Image classification data set "spp10" (juliaparish/deeplearning_iNaturalist on GitHub). Class labels (10): Utetheisa pulchella moth, Agrotis puta moth, whooping crane Grus americana, Carex sprengelii sedge, Cyperus esculentus sedge, Nabalus trifoliolatus plant, Pyrrhopappus pauciflorus plant, Quercus garryana oak, Quercus geminata oak, Hydrolea ovata plant.

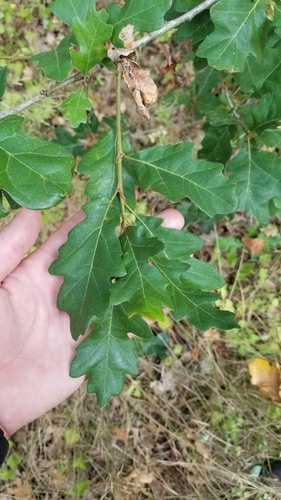
Label: Quercus garryana oak

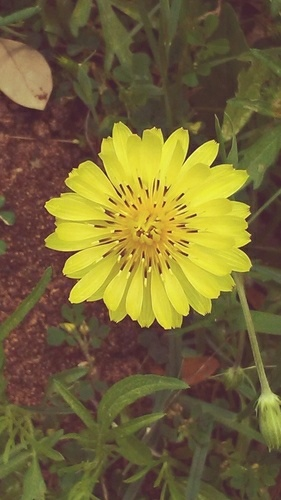
Label: Pyrrhopappus pauciflorus plant

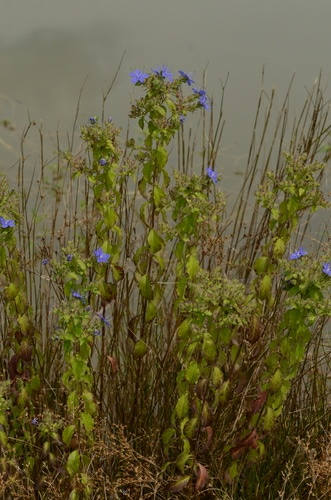
Label: Hydrolea ovata plant

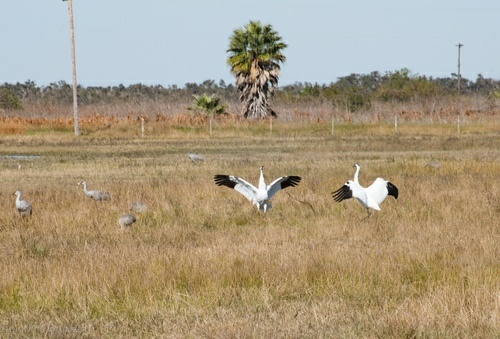
Label: whooping crane Grus americana

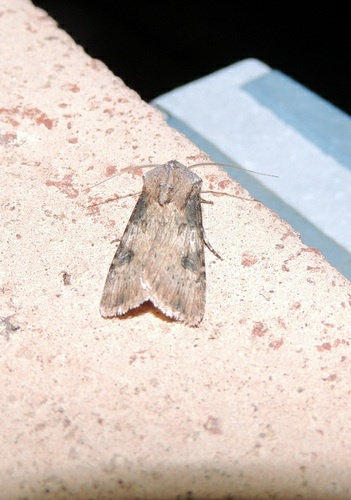
Label: Agrotis puta moth

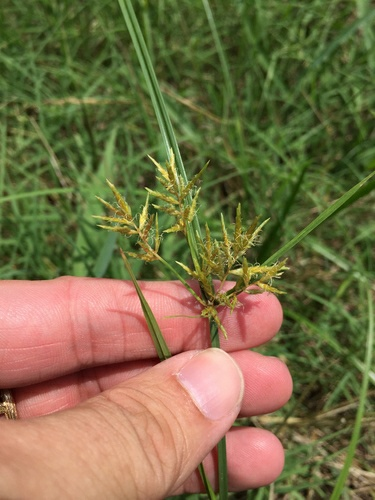
Label: Cyperus esculentus sedge
